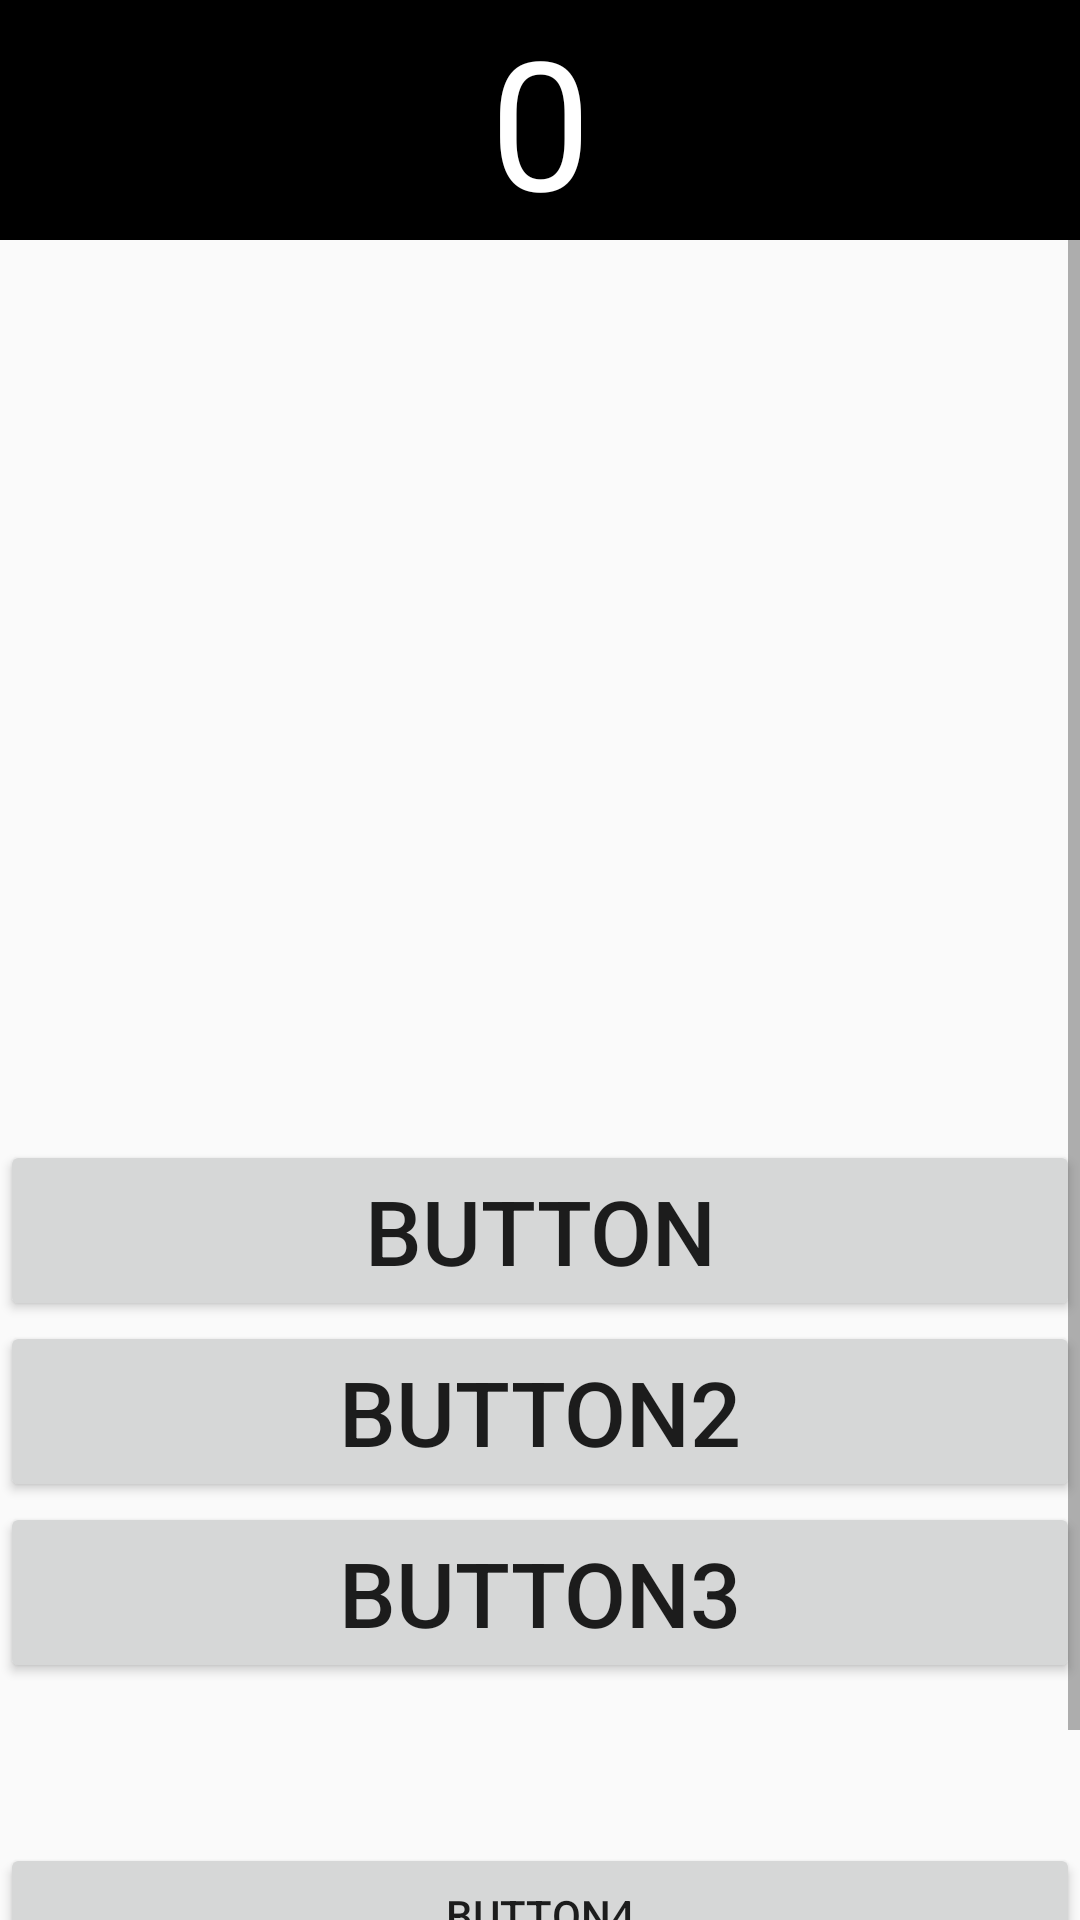

Reconstruct the res/layout file that produces this screen, plus the resources it refers to.
<!-- AndroidManifest.xml: application theme Theme.AppDeveloping -->
<!-- res/layout/activity_main.xml -->
<?xml version="1.0" encoding="utf-8"?>
<LinearLayout xmlns:android="http://schemas.android.com/apk/res/android"
    xmlns:app="http://schemas.android.com/apk/res-auto"
    xmlns:tools="http://schemas.android.com/tools"
    android:layout_width="match_parent"
    android:layout_height="wrap_content"
    tools:context=".MainActivity"
    android:orientation="vertical"

    >
    <ScrollView
        android:layout_width="match_parent"
        android:layout_height="wrap_content"
        >
        <LinearLayout
            android:layout_width="match_parent"
            android:layout_height="wrap_content"
            android:orientation="vertical"
            android:background="@drawable/imagview"
        >


            <TextView
                android:id="@+id/textView"
                android:layout_width="match_parent"
                android:layout_height="wrap_content"
                android:text="0"
                android:textSize="60sp"
                android:textColor="@color/white"
                android:gravity="center"
                android:background="@color/black"
                />

            <ImageView
                android:id="@+id/imageView"
                android:layout_width="match_parent"
                android:layout_height="300sp"
                 android:src="@drawable/imagview"
                android:visibility="visible"
                />

            <Button
                android:id="@+id/button"
                android:layout_width="match_parent"
                android:layout_height="wrap_content"
                android:text="Button"
                android:textSize="30sp"
                />

            <Button
                android:id="@+id/button2"
                android:layout_width="match_parent"
                android:layout_height="wrap_content"
                android:text="Button2"
                android:textSize="30sp"
                />

            <Button
                android:id="@+id/button3"
                android:layout_width="match_parent"
                android:layout_height="wrap_content"
                android:textSize="30sp"
                android:text="Button3" />


            <TextView
                android:id="@+id/textView3"
                android:layout_width="match_parent"
                android:layout_height="wrap_content"
                android:text=""
                android:textSize="40sp"
                android:textColor="@color/white"
                />

            <Button
                android:id="@+id/button4"
                android:layout_width="match_parent"
                android:layout_height="wrap_content"
                android:text="Button4"

                />

            <Button
                android:id="@+id/button6"
                android:layout_width="match_parent"
                android:layout_height="wrap_content"
                android:text="Button" />


        </LinearLayout>

    </ScrollView>

</LinearLayout>
<!-- resources referenced by this layout -->
<resources>
  <style name="Theme.AppDeveloping" parent="Theme.AppCompat.Light.DarkActionBar">
          
          <item name="colorPrimary">@color/purple_500</item>
          <item name="colorPrimaryDark">@color/purple_700</item>
          <item name="colorAccent">@color/teal_200</item>
          
      </style>
  <!-- not gathered from this repository: default colours our renderer supplied (Android Studio template values) -->
  <color name="purple_500">#FF6200EE</color>
  <color name="purple_700">#FF3700B3</color>
  <color name="teal_200">#FF03DAC5</color>
  <color name="black">#FF000000</color>
  <color name="white">#FFFFFFFF</color>
</resources>
